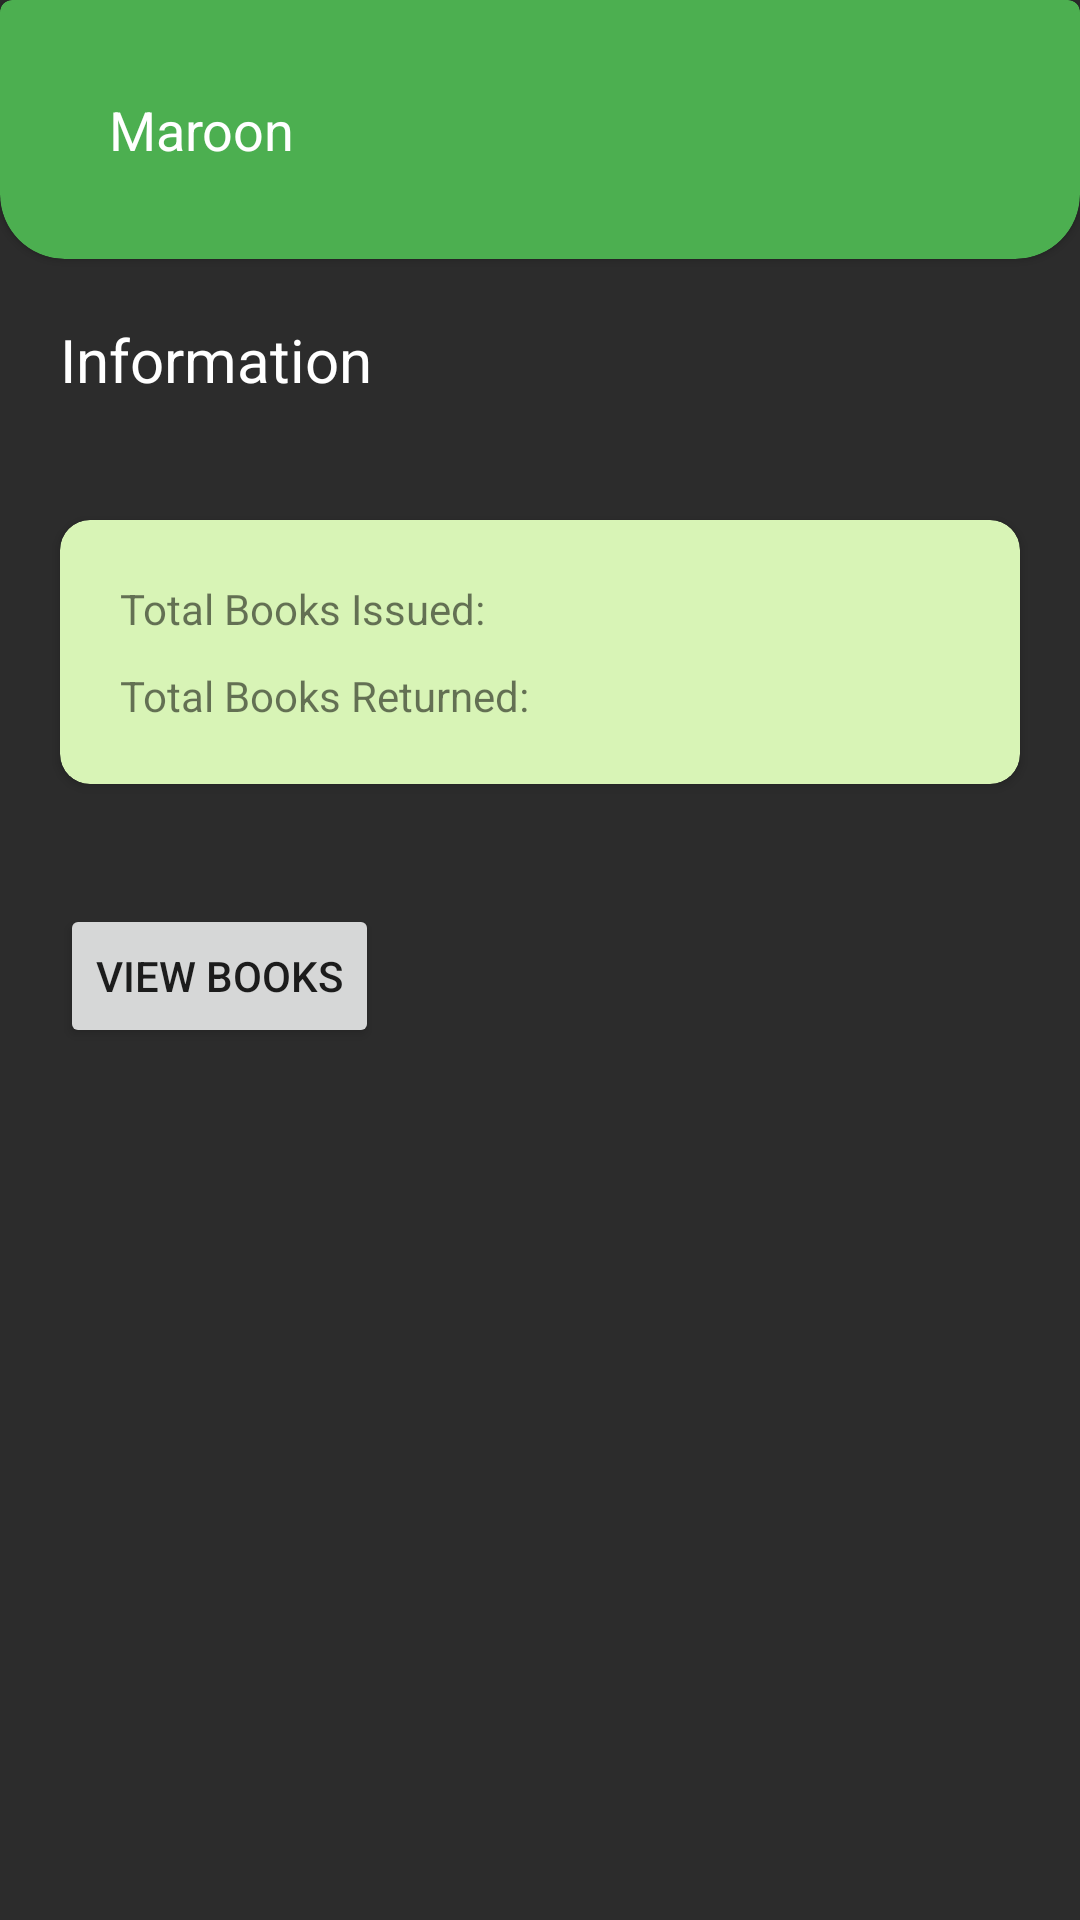

Layout XML and referenced resources for this Android screen:
<!-- AndroidManifest.xml: application theme Theme.Library_Management_System -->
<!-- res/layout/fragment_user_home.xml -->
<?xml version="1.0" encoding="utf-8"?>
<LinearLayout
	xmlns:android="http://schemas.android.com/apk/res/android"
	xmlns:tools="http://schemas.android.com/tools"
	xmlns:app="http://schemas.android.com/apk/res-auto"
	android:layout_width="match_parent"
	android:layout_height="match_parent"
	tools:context=".view.user.ViewBooks"
	android:background="#2C2C2C"
	android:orientation="vertical">

	<com.google.android.material.card.MaterialCardView
		android:layout_width="match_parent"
		android:layout_height="wrap_content"
		app:cardBackgroundColor="#4CAF50"
		app:shapeAppearanceOverlay="@style/ShapeAppearanceOverlay.CardView">
		<GridLayout
			android:layout_width="match_parent"
			android:layout_height="match_parent"
			android:layout_margin="20dp"
			android:rowCount="3"
			android:columnCount="1">

			<GridLayout
				android:layout_width="match_parent"
				android:layout_height="wrap_content"
				android:rowCount="1"
				android:layout_margin="10dp"
				android:columnCount="2">

				<TextView
					android:layout_width="wrap_content"
					android:layout_height="wrap_content"
					android:text="Maroon"
					android:textColor="#FFFFFF"
					android:textSize="18dp"
					android:textAlignment="center"
					android:layout_marginLeft="5dp"/>

			</GridLayout>

		</GridLayout>
	</com.google.android.material.card.MaterialCardView>

	<TextView
		android:layout_width="wrap_content"
		android:layout_height="wrap_content"
		android:text="Information"
		android:textColor="#FFFFFF"
		android:textSize="20dp"
		android:layout_margin="20dp"/>

	<androidx.cardview.widget.CardView
		android:id="@+id/info_user"
		android:layout_width="match_parent"
		android:layout_height="wrap_content"
		android:layout_margin="20dp"
		app:cardBackgroundColor="#D8F4B6"
		app:cardCornerRadius="10dp">
		<LinearLayout
			android:layout_width="wrap_content"
			android:layout_height="wrap_content"
			android:layout_margin="20dp"
			android:orientation="vertical">

			<LinearLayout
				android:layout_width="wrap_content"
				android:layout_height="wrap_content"
				android:orientation="horizontal">

				<TextView
					android:layout_width="wrap_content"
					android:layout_height="wrap_content"
					android:text="Total Books Issued: "/>
				<TextView
					android:id="@+id/issuedBooks"
					android:layout_width="wrap_content"
					android:layout_height="wrap_content"/>
			</LinearLayout>

			<LinearLayout
				android:layout_width="wrap_content"
				android:layout_height="wrap_content"
				android:orientation="horizontal"
				android:layout_marginTop="10dp">

				<TextView
					android:layout_width="wrap_content"
					android:layout_height="wrap_content"
					android:text="Total Books Returned: "/>
				<TextView
					android:id="@+id/returnedBooks"
					android:layout_width="wrap_content"
					android:layout_height="wrap_content"/>
			</LinearLayout>

		</LinearLayout>
	</androidx.cardview.widget.CardView>

	<Button
		android:id="@+id/view_books"
		android:layout_width="wrap_content"
		android:layout_height="wrap_content"
		android:layout_margin="20dp"
		android:text="View Books"/>


</LinearLayout>
<!-- resources referenced by this layout -->
<resources>
  <style name="ShapeAppearanceOverlay.CardView" parent="">
  		<item name="cornerFamilyBottomLeft">rounded</item>
  		<item name="cornerFamilyBottomRight">rounded</item>
  		<item name="cornerSizeBottomLeft">25%</item>
  		<item name="cornerSizeBottomRight">25%</item>
  	</style>
  <style name="Theme.Library_Management_System" parent="Theme.MaterialComponents.Light.DarkActionBar">
  		
  		<item name="colorPrimary">@color/purple_500</item>
  		<item name="colorPrimaryDark">@color/purple_700</item>
  		<item name="colorAccent">@color/teal_200</item>
  	</style>
  <!-- not gathered from this repository: default colours our renderer supplied (Android Studio template values) -->
  <color name="purple_500">#FF6200EE</color>
  <color name="purple_700">#FF3700B3</color>
  <color name="teal_200">#FF03DAC5</color>
</resources>
